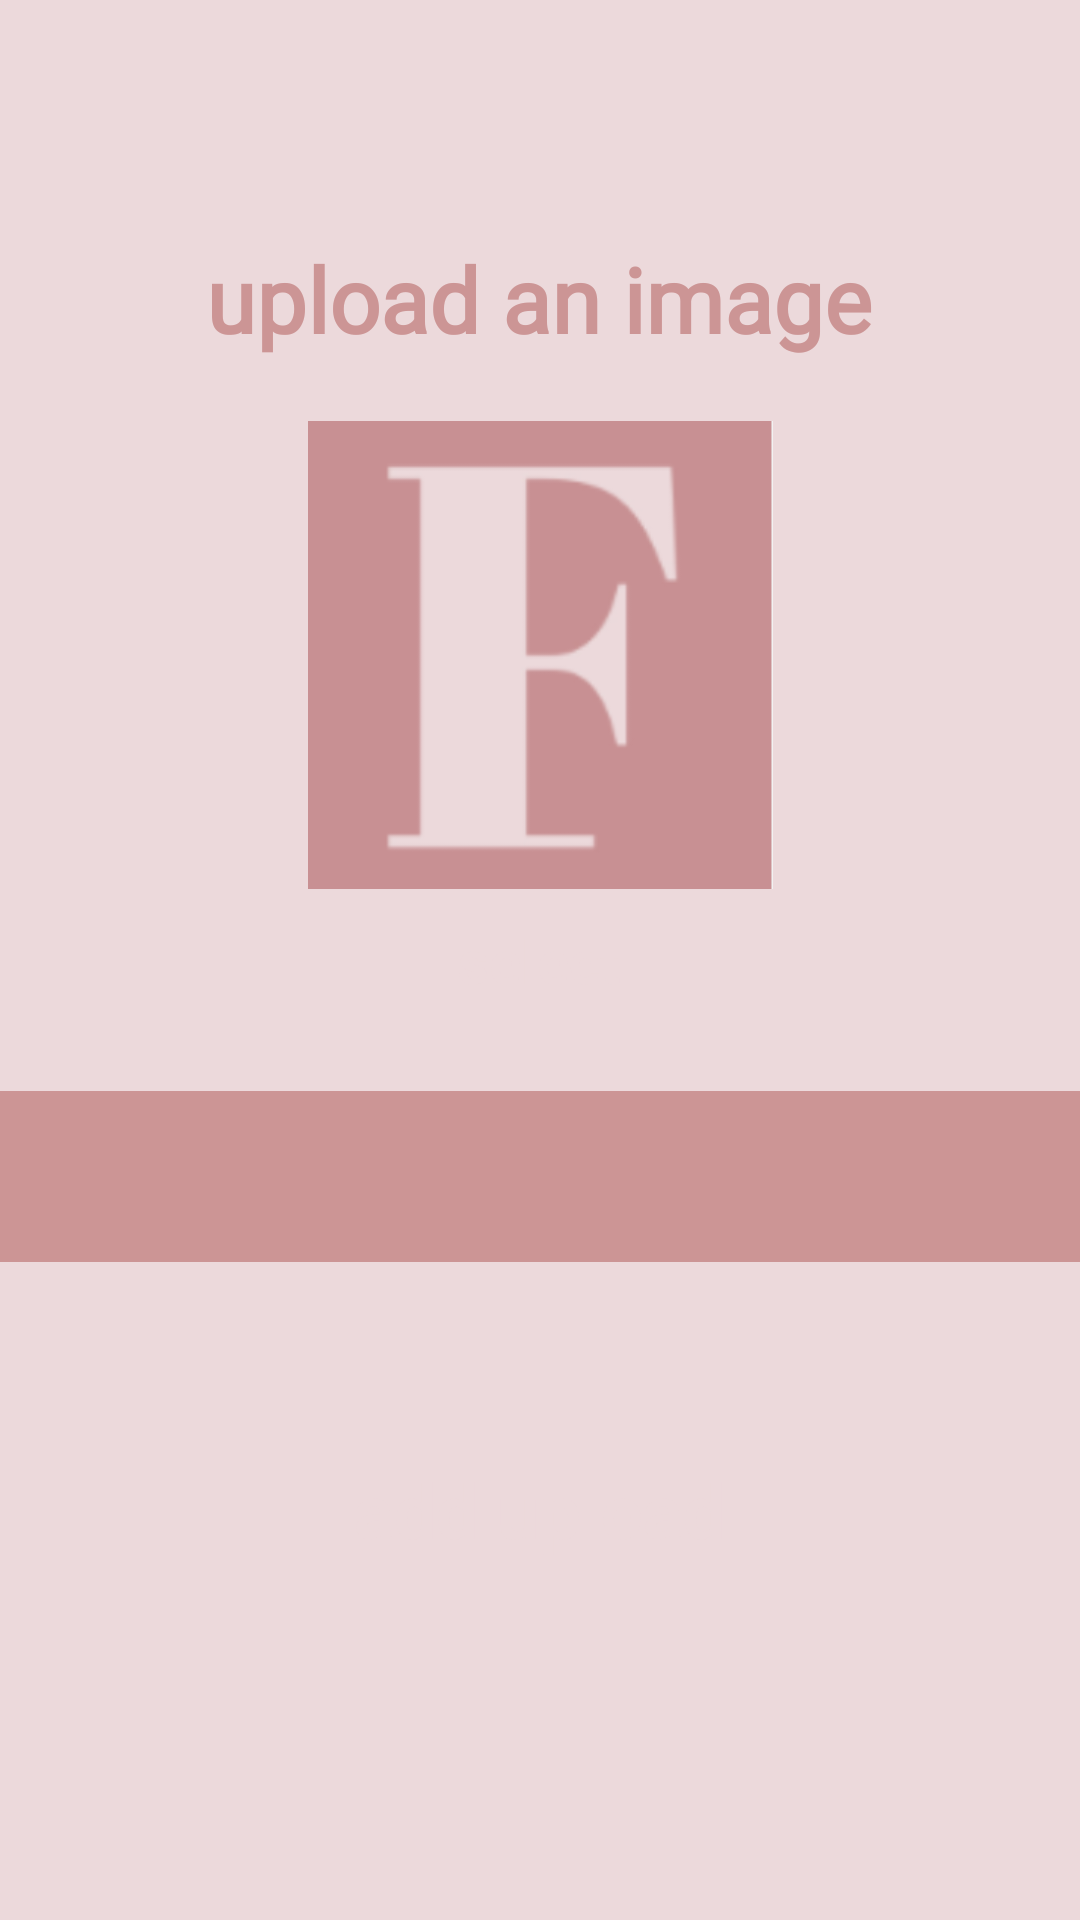

Here is an Android app screen rendered from its layout file. Give the layout XML and the strings, colors and styles it references.
<!-- AndroidManifest.xml: application theme Theme.FitMeFriend -->
<!-- res/layout/activity_upload.xml -->
<?xml version="1.0" encoding="utf-8"?>
<androidx.constraintlayout.widget.ConstraintLayout xmlns:android="http://schemas.android.com/apk/res/android"
    xmlns:app="http://schemas.android.com/apk/res-auto"
    xmlns:tools="http://schemas.android.com/tools"
    android:layout_width="match_parent"
    android:layout_height="match_parent"
    android:background="@color/backgroundColor"
    tools:context=".UploadActivity">

    <TextView
        android:id="@+id/textView"
        android:layout_width="336dp"
        android:layout_height="46dp"
        android:fontFamily="@font/biryani_bold"
        android:gravity="center"
        android:text="upload an image"
        android:textColor="@color/primaryDarkColor"
        android:textSize="30sp"
        android:textStyle="bold"
        app:layout_constraintBottom_toBottomOf="parent"
        app:layout_constraintEnd_toEndOf="parent"
        app:layout_constraintHorizontal_bias="0.493"
        app:layout_constraintStart_toStartOf="parent"
        app:layout_constraintTop_toTopOf="parent"
        app:layout_constraintVertical_bias="0.129" />

    <ImageView
        android:id="@+id/firebaseimage"
        android:layout_width="173dp"
        android:layout_height="156dp"
        android:src="@drawable/flogo"
        app:layout_constraintBottom_toBottomOf="parent"
        app:layout_constraintEnd_toEndOf="parent"
        app:layout_constraintStart_toStartOf="parent"
        app:layout_constraintTop_toTopOf="parent"
        app:layout_constraintVertical_bias="0.29" />

    <Button
        android:id="@+id/selectImageButton"
        style="@style/Widget.Material3.Button.TonalButton"
        android:layout_width="154dp"
        android:layout_height="45dp"
        android:backgroundTint="@color/primaryDarkColor"
        android:shadowColor="@android:color/transparent"
        android:shadowDx="0"
        android:shadowDy="0"
        android:shadowRadius="0"
        android:text="select"
        android:textColor="@color/backgroundColor"
        android:textSize="20dp"
        android:textStyle="bold"
        app:layout_constraintBottom_toBottomOf="parent"
        app:layout_constraintEnd_toEndOf="parent"
        app:layout_constraintHorizontal_bias="0.498"
        app:layout_constraintStart_toStartOf="parent"
        app:layout_constraintTop_toTopOf="parent" />

    <Button
        android:id="@+id/uploadImageButton"
        style="@style/Widget.Material3.Button.TonalButton"
        android:layout_width="210dp"
        android:layout_height="56dp"
        android:backgroundTint="@color/primaryTextColor"
        android:shadowColor="@android:color/transparent"
        android:shadowDx="0"
        android:shadowDy="0"
        android:shadowRadius="0"
        android:text="add upload"
        android:textColor="@color/backgroundColor"
        android:textSize="25dp"
        android:textStyle="bold"
        app:layout_constraintBottom_toBottomOf="parent"
        app:layout_constraintEnd_toEndOf="parent"
        app:layout_constraintHorizontal_bias="0.497"
        app:layout_constraintStart_toStartOf="parent"
        app:layout_constraintTop_toTopOf="parent"
        app:layout_constraintVertical_bias="0.814" />

    <Spinner
        android:id="@+id/mySpinner"
        android:layout_width="379dp"
        android:layout_height="57dp"
        android:background="@color/primaryDarkColor"
        android:dropDownSelector="@color/primaryColor"
        app:layout_constraintBottom_toBottomOf="parent"
        app:layout_constraintEnd_toEndOf="parent"
        app:layout_constraintStart_toStartOf="parent"
        app:layout_constraintTop_toTopOf="parent"
        app:layout_constraintVertical_bias="0.624" />

</androidx.constraintlayout.widget.ConstraintLayout>
<!-- resources referenced by this layout -->
<resources>
  <color name="backgroundColor">#ecd9db</color>
  <color name="primaryColor">#dbbb87</color>
  <color name="primaryDarkColor">#cc9595</color>
  <color name="primaryTextColor">#403937</color>
  <!-- drawable flogo: png bitmap (drawable-v24, 9476 bytes) -->
  <style name="Theme.FitMeFriend" parent="Theme.MaterialComponents.DayNight.DarkActionBar">
          
          <item name="colorPrimary">@color/primaryTextColor</item>
          <item name="colorPrimaryVariant">@color/purple_700</item>
          <item name="colorOnPrimary">@color/white</item>
          
          <item name="colorSecondary">@color/teal_200</item>
          <item name="colorSecondaryVariant">@color/teal_700</item>
          <item name="colorOnSecondary">@color/black</item>
          
          <item name="android:statusBarColor" tools:targetApi="l">?attr/colorPrimaryVariant</item>
          
      </style>
  <color name="purple_700">#b5798b</color>
  <color name="white">#FFFFFFFF</color>
  <color name="teal_200">#FF03DAC5</color>
  <color name="teal_700">#FF018786</color>
  <color name="black">#FF000000</color>
</resources>
